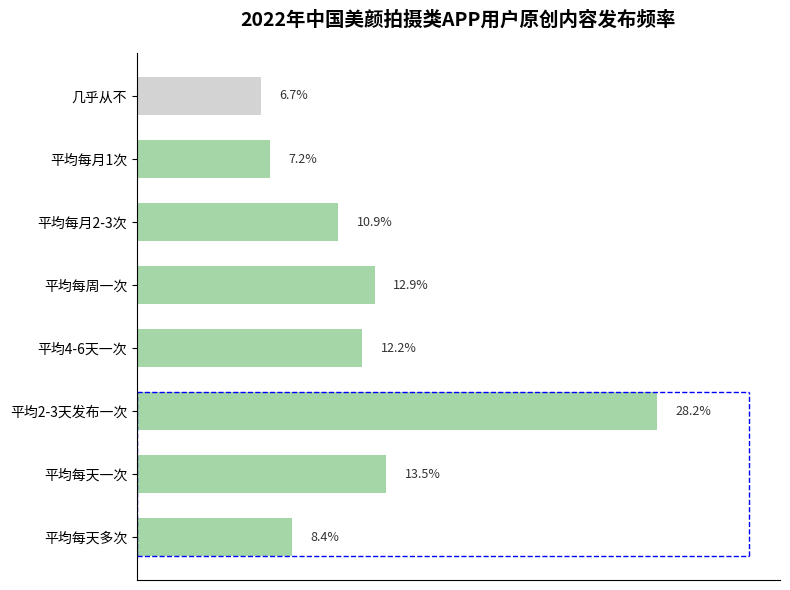

Write the Python code that produced this figure.
import matplotlib.pyplot as plt
import numpy as np

# 数据（名称、百分比）
labels = [
    "平均每天多次", "平均每天一次", "平均2-3天发布一次",
    "平均4-6天一次", "平均每周一次", "平均每月2-3次",
    "平均每月1次", "几乎从不"
]
percentages = [8.4, 13.5, 28.2, 12.2, 12.9, 10.9, 7.2, 6.7]

# 颜色配置（贴近原图绿色系，最后一个“几乎从不”用灰色）
colors = ["#a5d6a7"] * 7 + ["#d3d3d3"]

# 创建画布
fig, ax = plt.subplots(figsize=(8, 6))

# 绘制横向条形图
y = np.arange(len(labels))
bars = ax.barh(y, percentages, color=colors, height=0.6)

# 添加数据标注
for bar in bars:
    width = bar.get_width()
    ax.text(width + 1, bar.get_y() + bar.get_height() / 2,
            f"{width}%", va="center", fontsize=9, color="#333")

# 绘制蓝色虚线框（选中前三项）
ax.plot([0, max(percentages) + 5], [y[0] - 0.3, y[0] - 0.3], color="blue", linestyle="--", linewidth=1)
ax.plot([0, max(percentages) + 5], [y[2] + 0.3, y[2] + 0.3], color="blue", linestyle="--", linewidth=1)
ax.plot([max(percentages) + 5, max(percentages) + 5], [y[0] - 0.3, y[2] + 0.3], color="blue", linestyle="--", linewidth=1)
ax.plot([0, 0], [y[0] - 0.3, y[2] + 0.3], color="blue", linestyle="--", linewidth=1)

# 设置y轴标签
ax.set_yticks(y)
ax.set_yticklabels(labels, fontsize=10)

# 隐藏x轴刻度
ax.set_xticks([])

# 隐藏顶部、右侧边框
ax.spines["top"].set_visible(False)
ax.spines["right"].set_visible(False)

# 添加标题
ax.set_title("2022年中国美颜拍摄类APP用户原创内容发布频率", fontsize=14, fontweight="bold", pad=20)

# 调整布局
plt.tight_layout()
plt.show()
